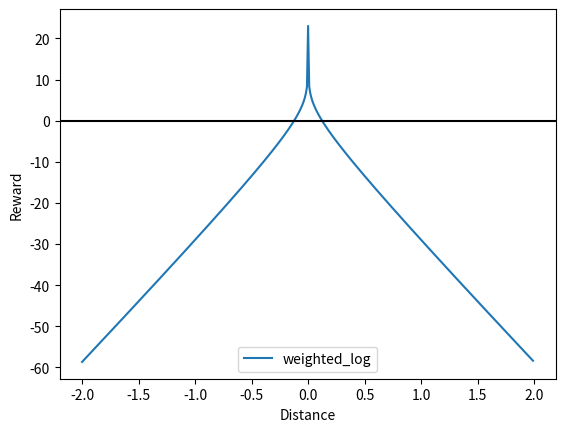

Write Python code to recreate this figure.
#!/usr/bin/env python
import numpy as np
import matplotlib.pyplot as plt

d1=np.arange(-2,2,0.01)
d2=np.arange(-2,2,0.01)
dist= np.asarray([d1,d2])
dist = np.sqrt(np.sum(np.square(dist),axis=0))

alpha = 1e-5

# weighted_dist = -10*dist
# # plt.plot(d1,weighted_dist,label='w_log')
# for i in np.arange(1,7,1):
# 	print i

# weighted_log  = -i*np.log(alpha+dist)
# 	lab = str(i)
# 	# plt.plot(d1,weighted_log,label=lab)
# error=weighted_dist+weighted_log
# 	plt.plot(d1,error,label=lab)
weighted_exp = 50*np.exp(-15*dist)
weighted_dist = -20*dist
error=weighted_dist+weighted_exp

weighted_log  = -2*np.log(alpha+dist)
error=weighted_dist+weighted_log

plt.plot(d1,error,label="weighted_log")
# error[i-1]=weighted_dist+weighted_log[i-1]

# weighted_log[i-1]  = -0.6*np.log(alpha+10*dist)
# weighted_dist = -10*dist
# weighted_log  = -0.6*np.log(alpha+10*dist)
# error=weighted_dist+weighted_log
# print np.amax(weighted_log)
# markers_on = [np.argmax(weighted_log>0)-1]
# print d1[np.argmax(error>0)-1]

# plt.plot(d1,error,'-gD',markevery=markers_on)
# plt.plot(d1,np.zeros_like(d1))
# plt.plot(d1,test)
# plt.plot(d1,weighted_d1_sqrt,label='w_d1^2')
# plt.plot(d1,weighted_log,label='w_log')
# plt.plot(d1,weighted_dist,label='w_log')
# plt.plot(d1,error,label='w_log')

#plt.plot(d1,weighted_sqrt, label='w_sqrt')
# plt.legend(loc='upper left')
plt.xlabel('Distance')
plt.ylabel('Reward')
plt.axhline(y=0,color='black')

plt.legend(loc='lower center')

plt.show()
